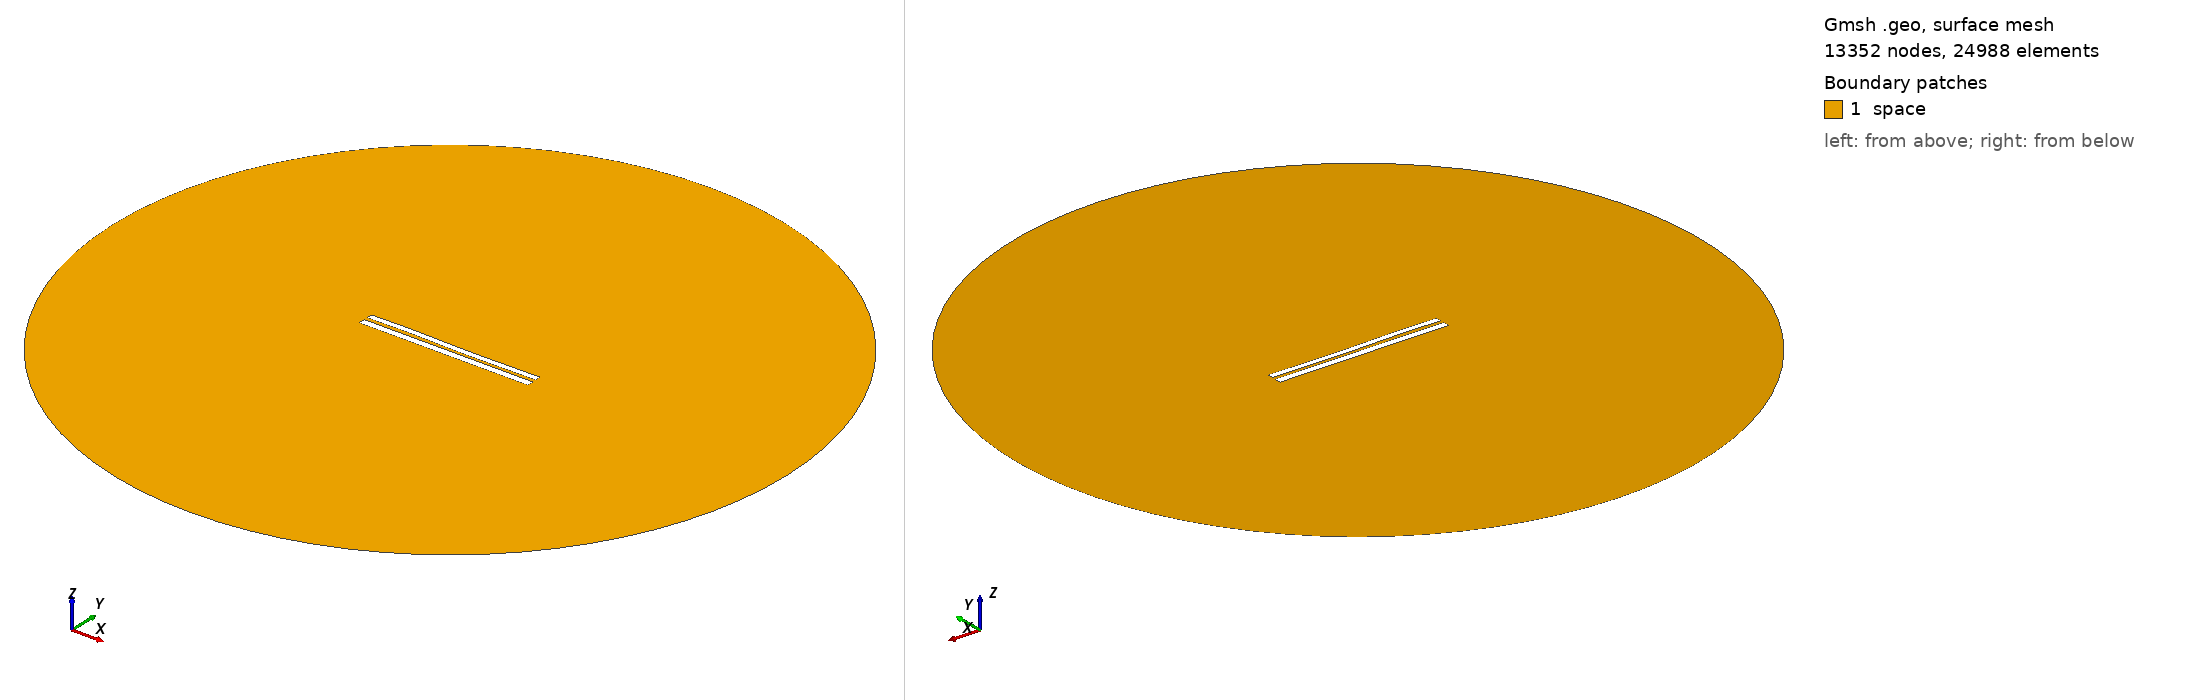

Gmsh geometry script, surface-meshed: 13352 nodes, 24988 surface elements. Boundary patches (legend numbers): 1 space. Left view from above one corner, right view from below the opposite corner. Legend entries are the model's physical surfaces. The drawing asked Gmsh for element sizes between 1% and 20% of the model's largest extent; the script's own settings can give other sizes.

=== 7549.geo (drawn) ===
//---------------------------------------
// Geometry kernel
//---------------------------------------

SetFactory("OpenCASCADE");



//---------------------------------------
// Parameters of the geometry
//---------------------------------------

// Overetch of the upper plate
overetch = 0.25;

// Distance between the plates
distance = 2.0;

// Discretization over the x axis (for the deformation)
nx = 50; 

// Length of the plate
L = 100 - overetch; 

// Number of modes
n = 4; 

// 1st mode coefficient
coeff(1) = -0.15;
beta(1) = 0.596864 * 3.1415926535 / L;

// 2nd mode coefficient
coeff(2) = -0.075;
beta(2) = 1.49418 * 3.1415926535 / L;

// 3rd mode coefficient
coeff(3) = 0.15;
beta(3) = 2.50025 * 3.1415926535 / L;

// 4th mode coefficient
coeff(4) = 0.07499999999999998;
beta(4) = 3.49999 * 3.1415926535 / L;



//---------------------------------------
// Upper plate (deformed rectangle)
//---------------------------------------

// Coordiantes of the upper plate
xmin = -50;
xmax = 50 - overetch;

// Height of the upper plate
yheight = 4 - 2 * overetch;

// Indexes of the points
UpperID[] = {};
LowerID[] = {};
LeftID[] = {};
RightID[] = {};

// Point index
p = 1;

// Horizontal edges
For i In {1:nx}
    x = xmin + (i-1)*(xmax - xmin)/(nx-1);

    y_bottom = distance / 2 + overetch;
    For j In {1:n}
        C = (Cosh(beta(j)*L) + Cos(beta(j)*L)) / (Sinh(beta(j)*L) + Sin(beta(j)*L));
        y_bottom  = y_bottom + coeff(j) * (Cosh(beta(j)*(x+50)) - Cos(beta(j)*(x+50)) - C * (Sinh(beta(j)*(x+50)) - Sin(beta(j)*(x+50))));
    EndFor

    y_top = y_bottom + yheight;

    Point(p) = {x, y_top, 0, 1.0};
    UpperID[i] = p;
    p = p + 1;

    Point(p) = {x, y_bottom, 0, 1.0};
    LowerID[i] = p;
    p = p + 1;
EndFor

// Create point lists
UpperPts[] = {}; LowerPts[] = {};
For i In {1:nx}
  UpperPts[] += {UpperID[i]};
  LowerPts[] += {LowerID[i]};
EndFor

// Build splines
Spline(1) = {UpperPts[]};
Spline(2) = {LowerPts[]};
Line(3) = {LowerPts[nx-1], UpperPts[nx-1]};
Line(4) = {LowerPts[0], UpperPts[0]};

// Build the plane surface
Curve Loop(1) = {2, 3, -1, -4};
Plane Surface(1) = {1};



//---------------------------------------
// Lower plate (rectangle)
//---------------------------------------

// Vertices
Point(1001) = {-50, -1, 0, 1.0};
Point(1002) = { 50, -1, 0, 1.0};
Point(1003) = { 50,  -5, 0, 1.0};
Point(1004) = {-50,  -5, 0, 1.0};

// Edges
Line(5) = {1001, 1002};
Line(6) = {1002, 1003};
Line(7) = {1003, 1004};
Line(8) = {1004, 1001};

// Plane surface
Line Loop(2) = {5, 6, 7, 8};
Plane Surface(2) = {2}; 



//---------------------------------------
// Outer (fictious) boundary
//---------------------------------------

// Points
Point(1005) = {0, 0, 0};       // Center
Point(1006) = {200, 0, 0};     // Start point
Point(1007) = {0, 200, 0};     // 90 degrees
Point(1008) = {-200, 0, 0};    // 180 degrees
Point(1009) = {0, -200, 0};    // 270 degrees

// Circle arcs (each needs start, center, end)
Circle(9) = {1006, 1005, 1007};
Circle(10) = {1007, 1005, 1008};
Circle(11) = {1008, 1005, 1009};
Circle(12) = {1009, 1005, 1006};

// Plane surface for the entire domain
Curve Loop(3) = {9, 10, 11, 12};
Surface(3) = {3};

// Subtract the plates from the whole domain to obtain the actual domain where we want to solve the equations
BooleanDifference{ Surface{3}; Delete; }{ Surface{1}; Surface{2}; Delete; }




//---------------------------------------
// Transfinite Lines/Curves
//---------------------------------------

// Set the number of points on the boundaries
r = 7;

// Plates
Transfinite Curve {1, 2} = 50*r Using Progression 1;
Transfinite Curve {3, 4} = 2*r Using Progression 1;
Transfinite Line {5, 7} = 50*r Using Progression 1;
Transfinite Line {6, 8} = 2*r Using Progression 1;

// Outer boundary
Transfinite Line {9, 10, 11, 12} = 20 Using Progression 1;



//---------------------------------------
// Physical groups
//---------------------------------------                

// Physical curves (boundaries)
Physical Line("force_segment", 10) = {2};
Physical Line("upper_plate", 11) = {1, 3, 4};
Physical Line("lower_plate", 12) = {5, 6, 7, 8};
Physical Line("boundary", 20) = {9, 10, 11, 12};

// Physical Surfaces
Physical Surface("space", 30) = {3};



//---------------------------------------
// 6. Generate the Mesh
//---------------------------------------

// 2D mesh generation
Mesh 2;
